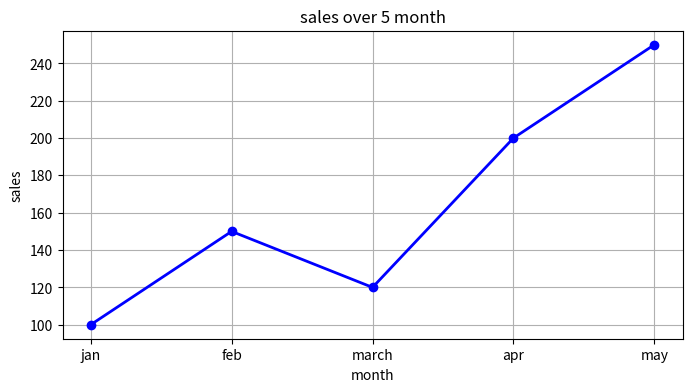
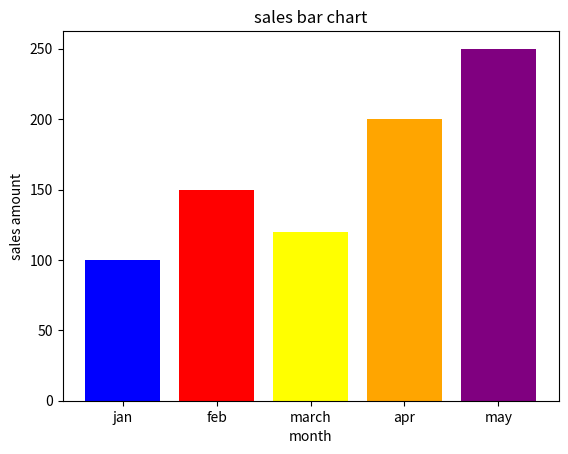
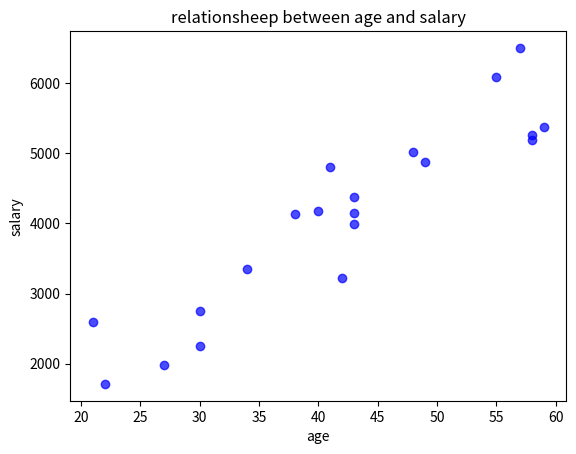
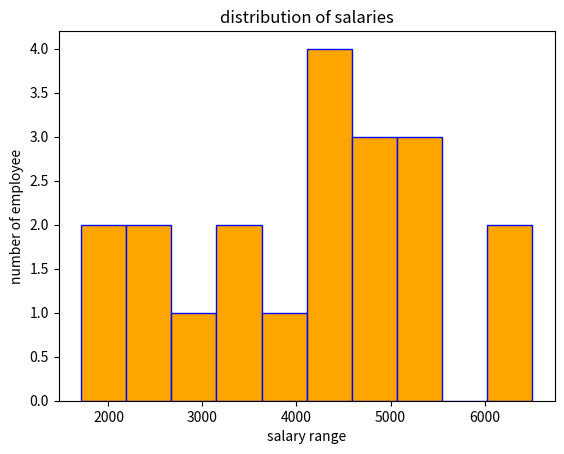
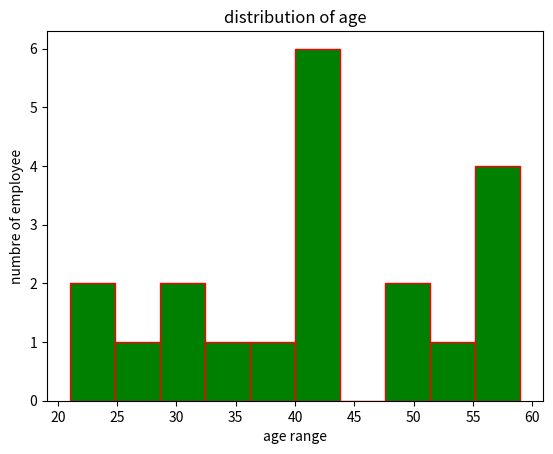

Write the Python code that produced these figures, in order.
import pandas as pd
import matplotlib.pyplot as plt
data={"month":["jan","feb","march","apr","may"],
      "sales":[100,150,120,200,250]}
df=pd.DataFrame(data)
plt.figure(figsize=(8,4))
plt.plot(df["month"],df["sales"],marker="o",color="blue",linestyle="-",linewidth=2)
plt.title("sales over 5 month")
plt.xlabel("month")
plt.ylabel("sales")
plt.grid(True)
plt.savefig("sales_plot.png")
print("chart saved successfully")
plt.show() 
#%%
import pandas as pd
import matplotlib.pyplot as plt
data={"month":["jan","feb","march","apr","may"],
      "sales":[100,150,120,200,250]}
df=pd.DataFrame(data)
plt.Figure(figsize=(8,4))
plt.bar(df["month"],df["sales"],color=["blue","red","yellow","orange","purple"])
plt.title("sales bar chart")
plt.xlabel("month")
plt.ylabel("sales amount")
plt.show()
# %%
import pandas as pd
import matplotlib.pyplot as plt
data={"month":["jan","feb","march","apr","may"],
      "sales":[100,150,120,200,250]}
df=pd.DataFrame(data)
plt.figure(figsize=(8,4))
plt.plot(df["month"],df["sales"],marker="o",color="blue",linestyle="-",linewidth=2)
plt.title("sales over 5 month")
plt.xlabel("month")
plt.ylabel("sales")
plt.grid(True)
plt.show() 
plt.bar(df["month"],df["sales"],color=["blue","red","yellow","orange","purple"])
plt.title("sales bar chart")
plt.xlabel("month")
plt.ylabel("sales amount")
plt.show()
# %%
import pandas as pd
import matplotlib.pyplot as plt
import numpy as np
np.random.seed(42)
age=np.random.randint(20,60,20)
salary=age*100+np.random.randint(-1000,1000,20)
df=pd.DataFrame({"age":age,"salary":salary})
plt.Figure(figsize=(8,4))
plt.scatter(df["age"],df["salary"],color="blue",alpha=.7)
plt.title("relationsheep between age and salary")
plt.xlabel("age")
plt.ylabel("salary")
plt.show() 
plt.Figure(figsize=(8,4))
plt.hist(df["salary"],bins=10,color="orange",edgecolor="blue")
plt.title("distribution of salaries")
plt.xlabel("salary range")
plt.ylabel("number of employee")
plt.show()
plt.Figure(figsize=(8,4))
plt.hist(df["age"],bins=10,color="green",edgecolor="red")
plt.title("distribution of age")
plt.xlabel("age range")
plt.ylabel("numbre of employee")
plt.show()

# %%
